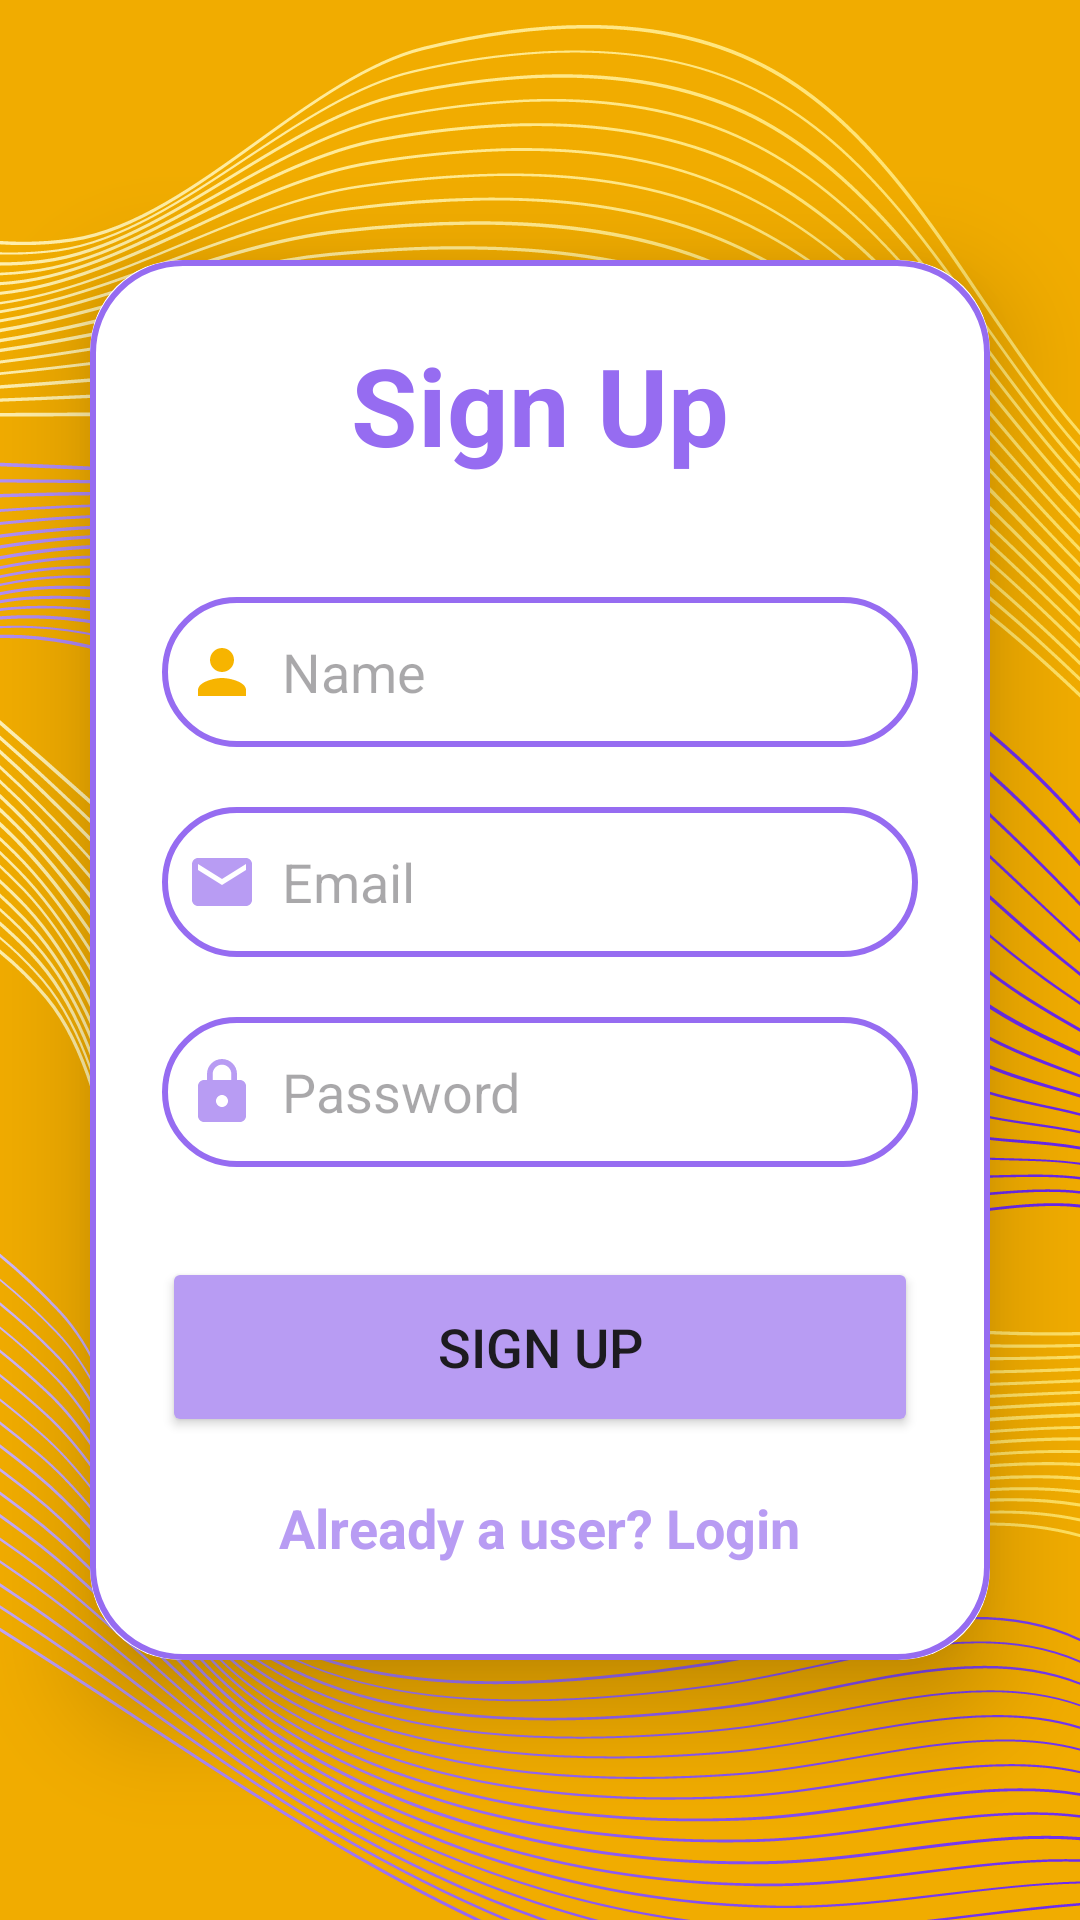

Android layout source for this screen:
<!-- AndroidManifest.xml: application theme Theme.Chat_PF -->
<!-- res/layout/activity_sign_up.xml -->
<?xml version="1.0" encoding="utf-8"?>
<LinearLayout
    xmlns:android="http://schemas.android.com/apk/res/android"
    xmlns:app="http://schemas.android.com/apk/res-auto"
    xmlns:tools="http://schemas.android.com/tools"
    android:layout_width="match_parent"
    android:layout_height="match_parent"
    android:orientation="vertical"
    android:gravity="center"
    android:background="@drawable/fondo"
    tools:context=".activities.SignUpActivity">

    <androidx.cardview.widget.CardView
        android:layout_width="match_parent"
        android:layout_height="wrap_content"
        android:layout_margin="30dp"
        app:cardCornerRadius="30dp"
        app:cardElevation="20dp">

        <LinearLayout
            android:layout_width="match_parent"
            android:layout_height="wrap_content"
            android:orientation="vertical"
            android:layout_gravity="center_horizontal"
            android:padding="24dp"
            android:background="@drawable/custom_edit_text">

            <TextView
                android:layout_width="match_parent"
                android:layout_height="wrap_content"
                android:text="Sign Up"
                android:textSize="36sp"
                android:textAlignment="center"
                android:textStyle="bold"
                android:textColor="@color/purple_high"/>

                        <EditText
                            android:layout_width="match_parent"
                            android:layout_height="50dp"
                            android:id="@+id/signup_name"
                            android:background="@drawable/custom_edit_text"
                            android:layout_marginTop="40dp"
                            android:padding="8dp"
                            android:hint="Name"
                            android:drawableLeft="@drawable/ic_person"
                            android:drawablePadding="8dp"
                            android:textColor="@color/black"/>

            <EditText
                android:layout_width="match_parent"
                android:layout_height="50dp"
                android:id="@+id/signup_email"
                android:background="@drawable/custom_edit_text"
                android:layout_marginTop="20dp"
                android:padding="8dp"
                android:singleLine="true"
                android:hint="Email"
                android:drawableLeft="@drawable/ic_email"
                android:drawablePadding="8dp"
                android:textColor="@color/black"/>

            <EditText
                android:layout_width="match_parent"
                android:layout_height="50dp"
                android:id="@+id/signup_password"
                android:background="@drawable/custom_edit_text"
                android:layout_marginTop="20dp"
                android:padding="8dp"
                android:singleLine="true"
                android:hint="Password"
                android:drawableLeft="@drawable/ic_lock"
                android:drawablePadding="8dp"
                android:textColor="@color/black"/>

            <Button
                android:layout_width="match_parent"
                android:layout_height="60dp"
                android:text="Sign Up"
                android:id="@+id/signup_button"
                android:textSize="18sp"
                android:layout_marginTop="30dp"
                android:backgroundTint="@color/purple_light"
                app:cornerRadius = "20dp"/>

            <TextView
                android:layout_width="wrap_content"
                android:layout_height="wrap_content"
                android:id="@+id/loginRedirectText"
                android:text="Already a user? Login"
                android:layout_gravity="center"
                android:padding="8dp"
                android:layout_marginTop="10dp"
                android:textColor="@color/purple_light"
                android:textStyle="bold"
                android:textSize="18sp"/>

        </LinearLayout>

    </androidx.cardview.widget.CardView>

</LinearLayout>
<!-- resources referenced by this layout -->
<resources>
  <color name="black">#FF000000</color>
  <color name="purple_high">#966CF1</color>
  <color name="purple_light">#B89CF3</color>
  <!-- drawable custom_edit_text (drawable) -->
  <?xml version="1.0" encoding="utf-8"?>
  <shape xmlns:android="http://schemas.android.com/apk/res/android"
      android:shape="rectangle">
      <stroke
          android:width="2dp"
          android:color="@color/purple_high"/>
      <corners
          android:radius="30dp"/>
  
  </shape>
  <!-- drawable fondo: png bitmap (drawable, 631819 bytes) -->
  <!-- drawable ic_email (drawable) -->
  <vector android:height="24dp" android:tint="#B89CF3"
      android:viewportHeight="24" android:viewportWidth="24"
      android:width="24dp" xmlns:android="http://schemas.android.com/apk/res/android">
      <path android:fillColor="@android:color/white" android:pathData="M20,4L4,4c-1.1,0 -1.99,0.9 -1.99,2L2,18c0,1.1 0.9,2 2,2h16c1.1,0 2,-0.9 2,-2L22,6c0,-1.1 -0.9,-2 -2,-2zM20,8l-8,5 -8,-5L4,6l8,5 8,-5v2z"/>
  </vector>
  <!-- drawable ic_lock (drawable) -->
  <vector android:height="24dp" android:tint="#B89CF3"
      android:viewportHeight="24" android:viewportWidth="24"
      android:width="24dp" xmlns:android="http://schemas.android.com/apk/res/android">
      <path android:fillColor="@android:color/white" android:pathData="M18,8h-1L17,6c0,-2.76 -2.24,-5 -5,-5S7,3.24 7,6v2L6,8c-1.1,0 -2,0.9 -2,2v10c0,1.1 0.9,2 2,2h12c1.1,0 2,-0.9 2,-2L20,10c0,-1.1 -0.9,-2 -2,-2zM12,17c-1.1,0 -2,-0.9 -2,-2s0.9,-2 2,-2 2,0.9 2,2 -0.9,2 -2,2zM15.1,8L8.9,8L8.9,6c0,-1.71 1.39,-3.1 3.1,-3.1 1.71,0 3.1,1.39 3.1,3.1v2z"/>
  </vector>
  <!-- drawable ic_person (drawable) -->
  <vector android:height="24dp" android:tint="#F7B400"
      android:viewportHeight="24" android:viewportWidth="24"
      android:width="24dp" xmlns:android="http://schemas.android.com/apk/res/android">
      <path android:fillColor="@android:color/white" android:pathData="M12,12c2.21,0 4,-1.79 4,-4s-1.79,-4 -4,-4 -4,1.79 -4,4 1.79,4 4,4zM12,14c-2.67,0 -8,1.34 -8,4v2h16v-2c0,-2.66 -5.33,-4 -8,-4z"/>
  </vector>
  <style name="Theme.Chat_PF" parent="Base.Theme.Chat_PF" />
  <style name="Base.Theme.Chat_PF" parent="Theme.Material3.DayNight.NoActionBar">
          
          
          <item name="colorPrimaryVariant">@color/yellow_light</item>
      </style>
  <color name="yellow_light">#FECC38</color>
</resources>
